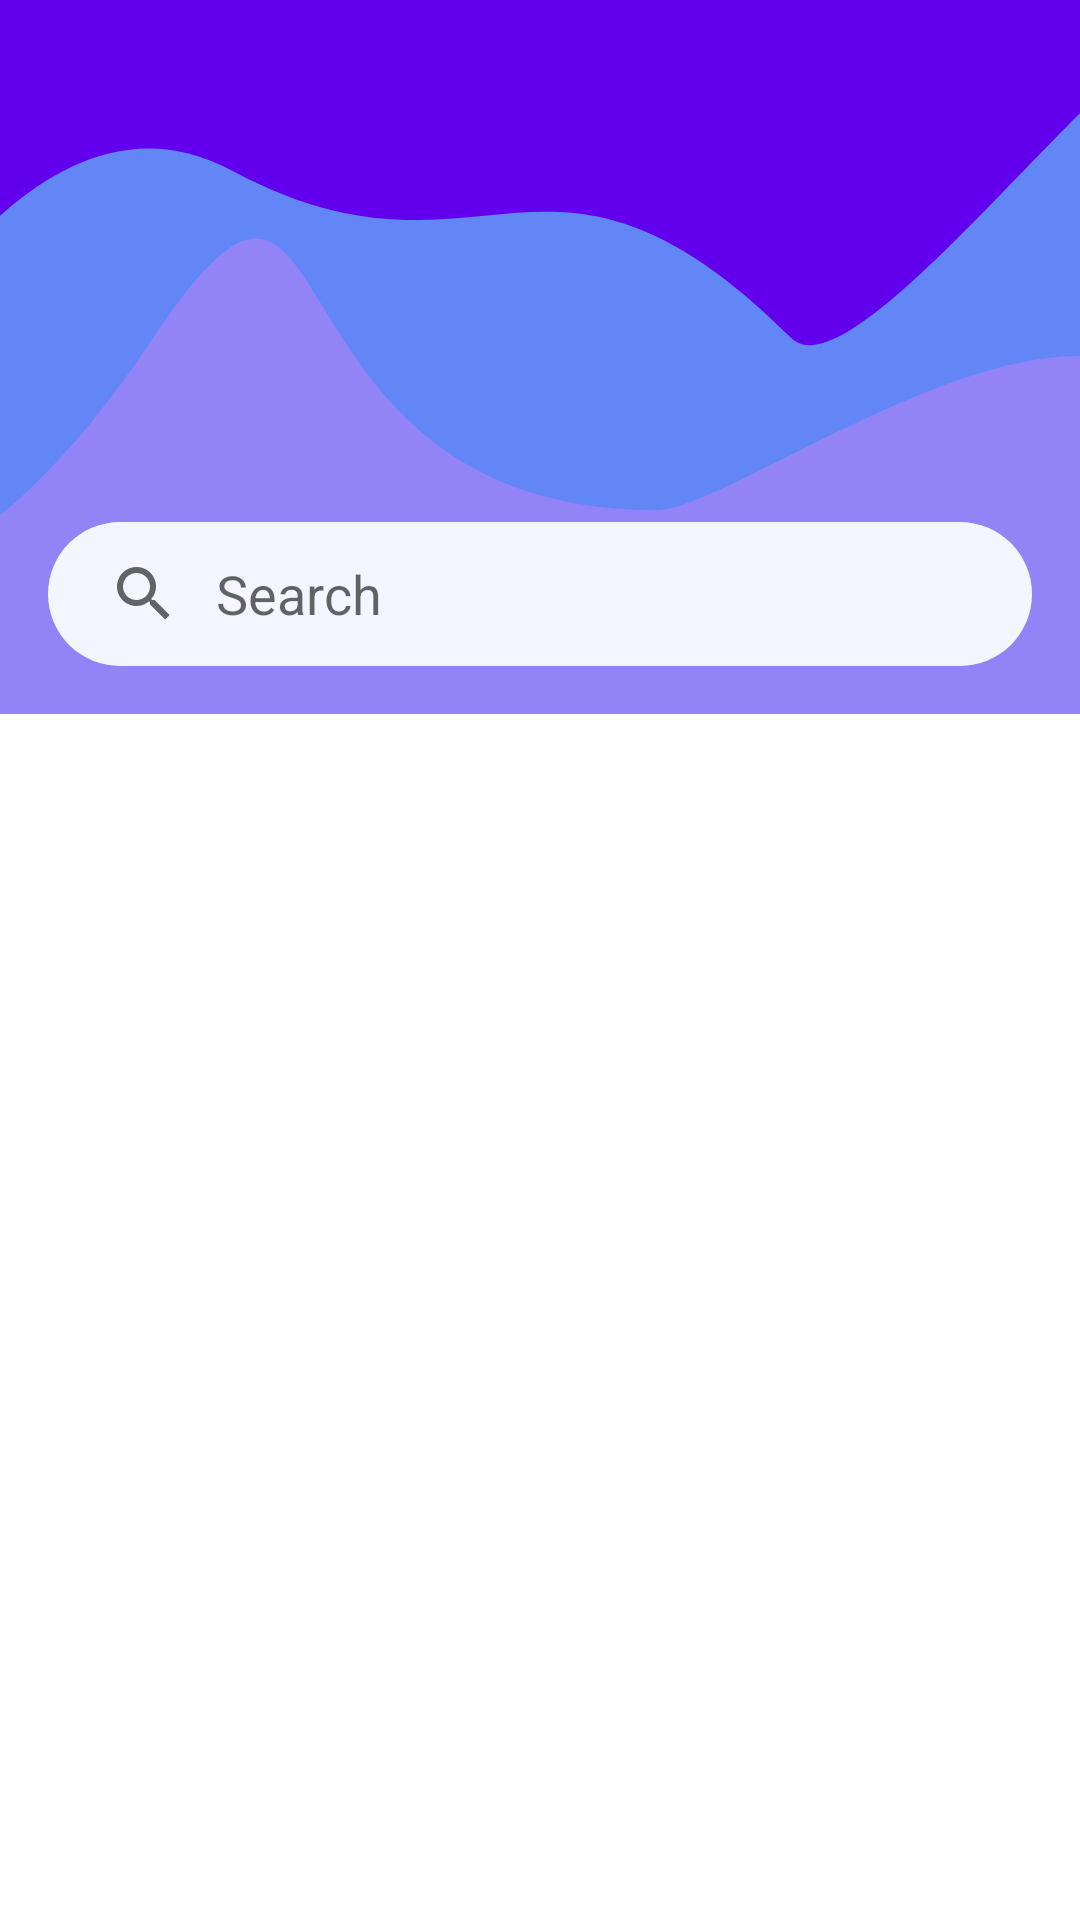

Reconstruct the res/layout file that produces this screen, plus the resources it refers to.
<!-- AndroidManifest.xml: application theme Theme.FreeUniFinalProject -->
<!-- res/layout/fragment_chat_list.xml -->
<?xml version="1.0" encoding="utf-8"?>
<androidx.coordinatorlayout.widget.CoordinatorLayout xmlns:android="http://schemas.android.com/apk/res/android"
    android:layout_width="match_parent"
    android:layout_height="match_parent"
    xmlns:app="http://schemas.android.com/apk/res-auto"
    xmlns:tools="http://schemas.android.com/tools">

    <com.google.android.material.appbar.AppBarLayout
        android:id="@+id/collapsing_layout"
        android:layout_width="match_parent"
        android:layout_height="wrap_content"
        >

        <com.google.android.material.appbar.CollapsingToolbarLayout
            android:layout_width="match_parent"
            android:layout_height="match_parent"
            android:minHeight="?attr/actionBarSize"
            app:layout_scrollFlags="scroll|exitUntilCollapsed"
            >

            <androidx.constraintlayout.widget.ConstraintLayout
                android:layout_width="match_parent"
                android:layout_height="match_parent"
                app:layout_scrollFlags="enterAlways">

                <ImageView
                    android:layout_width="wrap_content"
                    android:layout_height="wrap_content"
                    android:scaleType="centerCrop"
                    android:src="@drawable/ic_background"
                    app:layout_constraintStart_toStartOf="parent"
                    app:layout_constraintTop_toTopOf="parent"
                    app:layout_constraintEnd_toEndOf="parent"
                    app:layout_constraintBottom_toBottomOf="parent"/>

                <androidx.appcompat.widget.SearchView
                    android:id="@+id/search_view"
                    android:layout_width="match_parent"
                    android:layout_height="wrap_content"
                    android:layout_margin="16dp"
                    app:defaultQueryHint="Search"
                    app:iconifiedByDefault="false"
                    android:background="@drawable/search_background"
                    app:queryBackground="@android:color/transparent"
                    app:layout_constraintBottom_toBottomOf="parent"
                    app:layout_constraintEnd_toEndOf="parent"
                    app:layout_constraintStart_toStartOf="parent" />
            </androidx.constraintlayout.widget.ConstraintLayout>



        </com.google.android.material.appbar.CollapsingToolbarLayout>

    </com.google.android.material.appbar.AppBarLayout>

    <ProgressBar
        android:id="@+id/chat_list_progress_bar"
        android:layout_width="wrap_content"
        android:layout_height="wrap_content"
        android:layout_gravity="center"
        android:visibility="gone"/>


    <androidx.recyclerview.widget.RecyclerView
        android:id="@+id/users_recycler_view"
        android:layout_width="match_parent"
        android:layout_height="wrap_content"
        android:nestedScrollingEnabled="true"
        tools:listitem="@layout/list_item_chat"
        app:layout_behavior="com.google.android.material.appbar.AppBarLayout$ScrollingViewBehavior" />

    <androidx.recyclerview.widget.RecyclerView
        android:id="@+id/search_recycler_view"
        android:layout_width="match_parent"
        android:layout_height="wrap_content"
        android:nestedScrollingEnabled="true"
        android:visibility="gone"
        tools:listitem="@layout/list_item_chat"
        app:layout_behavior="com.google.android.material.appbar.AppBarLayout$ScrollingViewBehavior" />


</androidx.coordinatorlayout.widget.CoordinatorLayout>
<!-- res/layout/list_item_chat.xml (included above) -->
<?xml version="1.0" encoding="utf-8"?>
<androidx.constraintlayout.widget.ConstraintLayout xmlns:android="http://schemas.android.com/apk/res/android"
    xmlns:tools="http://schemas.android.com/tools"
    android:layout_width="match_parent"
    android:layout_height="wrap_content"
    xmlns:app="http://schemas.android.com/apk/res-auto">

    <de.hdodenhof.circleimageview.CircleImageView
        android:id="@+id/circleImageView"
        android:layout_width="0dp"
        android:layout_height="0dp"
        android:layout_marginStart="8dp"
        android:src="@drawable/ic_background"
        app:layout_constraintBottom_toBottomOf="parent"
        app:layout_constraintHeight_percent=".90"
        app:layout_constraintStart_toStartOf="parent"
        app:layout_constraintTop_toTopOf="parent"
        app:layout_constraintWidth_percent="0.25" />

    <TextView
        android:id="@+id/textView2"
        android:layout_width="wrap_content"
        android:layout_height="wrap_content"
        android:layout_marginStart="16dp"
        android:layout_marginTop="16dp"
        android:text="name"
        android:textColor="@color/black"
        android:textSize="30sp"
        android:textStyle="bold"
        app:layout_constraintStart_toEndOf="@+id/circleImageView"
        app:layout_constraintTop_toTopOf="parent" />

    <TextView
        android:id="@+id/textView3"
        android:layout_width="wrap_content"
        android:layout_height="wrap_content"
        android:text="5 min"
        android:textSize="16sp"
        app:layout_constraintBottom_toBottomOf="@+id/textView2"
        app:layout_constraintEnd_toEndOf="parent"
        app:layout_constraintHorizontal_bias="0.9"
        app:layout_constraintStart_toEndOf="@+id/textView2"
        app:layout_constraintTop_toTopOf="@+id/textView2" />

    <TextView
        android:layout_width="wrap_content"
        android:layout_height="wrap_content"
        android:layout_marginTop="8dp"
        android:maxLines="2"
        android:text="sdfaasdfdsafsadf"
        android:textSize="17sp"
        app:layout_constraintEnd_toStartOf="@+id/textView3"
        app:layout_constraintHorizontal_bias="0.0"
        app:layout_constraintStart_toStartOf="@+id/textView2"
        app:layout_constraintTop_toBottomOf="@+id/textView2" />


</androidx.constraintlayout.widget.ConstraintLayout>
<!-- resources referenced by this layout -->
<resources>
  <!-- drawable ic_background (drawable-v24) -->
  <vector xmlns:android="http://schemas.android.com/apk/res/android"
      android:width="505.445dp"
      android:height="237.983dp"
      android:viewportWidth="505.445"
      android:viewportHeight="237.983"
      >
    <path
        android:pathData="M468,237.983s66.54,-253.76 9.229,-235.754C443,12.983 357.634,133.645 336.41,112.587 254.068,30.891 234,101.983 150,56.854S0,188.736 0,188.736l41.735,49.244L468,237.98Z"
        android:fillColor="#6386f7"/>
    <path
        android:pathData="M484.555,237.983S524.614,-26.838 493.784,2.229c-30.95,29.18 -6.584,116.44 -61.729,116.44 -49.4,0 -119.874,51.41 -140.5,51.41 -136.766,0 -101,-157.1 -167.752,-57.526S16.555,188.739 16.555,188.739l41.735,49.244L484.555,237.983Z"
        android:strokeAlpha="0.559"
        android:fillColor="#b882f8"
        android:fillAlpha="0.559"/>
  
  
  </vector>
  <!-- drawable search_background (drawable) -->
  <?xml version="1.0" encoding="utf-8"?>
  <selector xmlns:android="http://schemas.android.com/apk/res/android">
  
      <item android:state_focused="true">
          <shape android:shape="rectangle">
              <corners android:radius="100dp"/>
              <solid android:color="#f3f6ff" />
          </shape>
      </item>
  
      <item android:state_focused="false">
          <shape android:shape="rectangle">
              <corners android:radius="100dp" />
              <solid android:color="#f3f6ff" />
          </shape>
      </item>
  
  </selector>
  <style name="Theme.FreeUniFinalProject" parent="Theme.MaterialComponents.DayNight.NoActionBar">
          
          <item name="colorPrimary">@color/purple_500</item>
          <item name="colorPrimaryVariant">@color/purple_700</item>
          <item name="colorOnPrimary">@color/white</item>
          
          <item name="colorSecondary">@color/teal_200</item>
          <item name="colorSecondaryVariant">@color/teal_700</item>
          <item name="colorOnSecondary">@color/black</item>
          
          <item name="android:statusBarColor" tools:targetApi="l">?attr/colorPrimaryVariant</item>
          
      </style>
  <!-- not gathered from this repository: default colours our renderer supplied (Android Studio template values) -->
  <color name="purple_500">#FF6200EE</color>
  <color name="purple_700">#FF3700B3</color>
  <color name="teal_200">#FF03DAC5</color>
  <color name="teal_700">#FF018786</color>
  <color name="black">#FF000000</color>
  <color name="white">#FFFFFFFF</color>
</resources>
